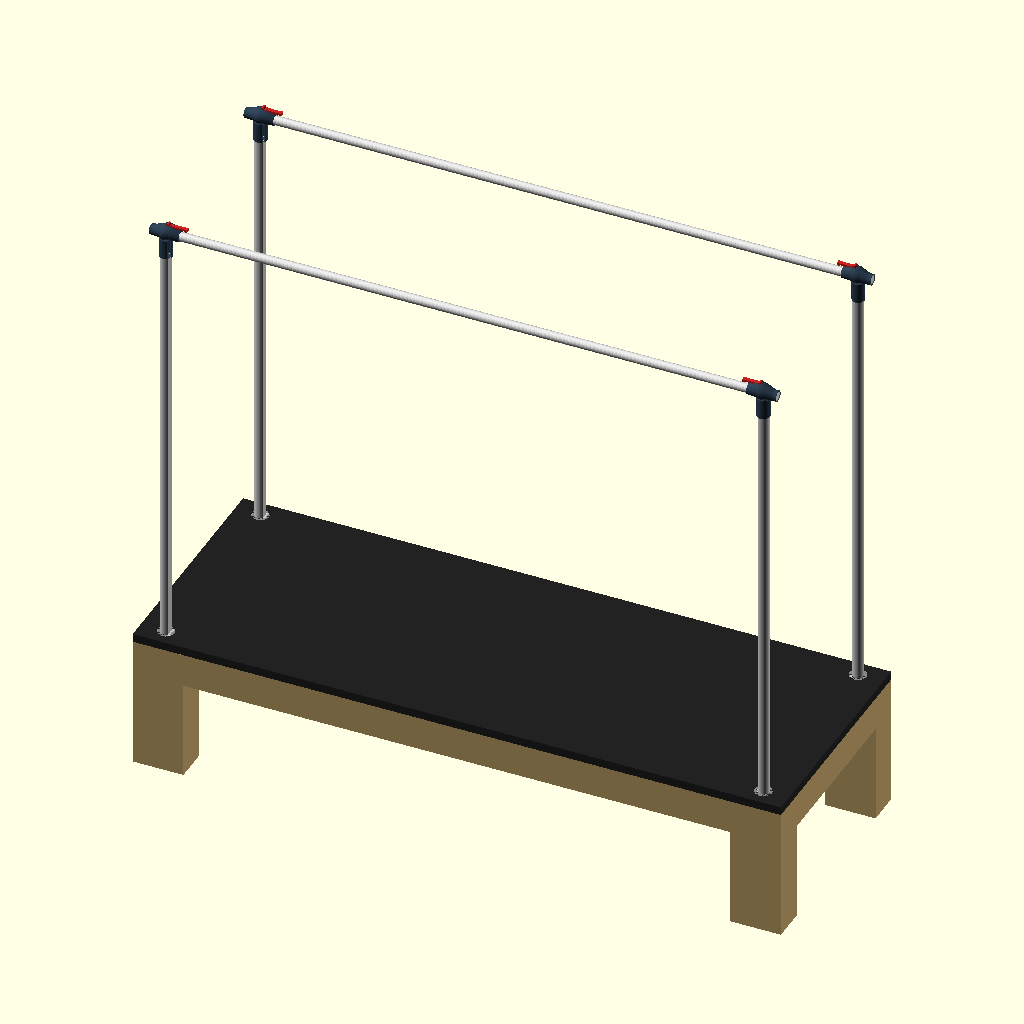
Cell 1: rendered with the file's own defaults.
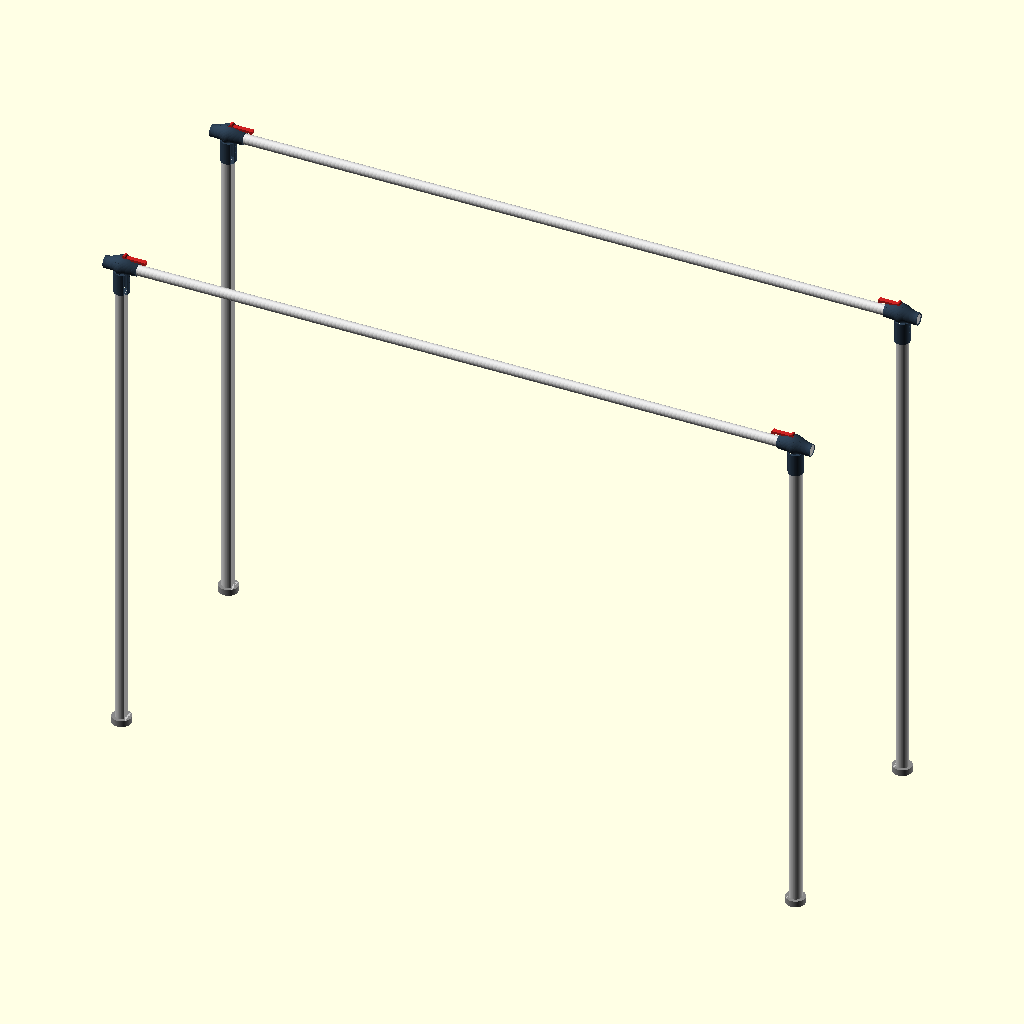
Cell 2: show_bed = false (everything else at default).
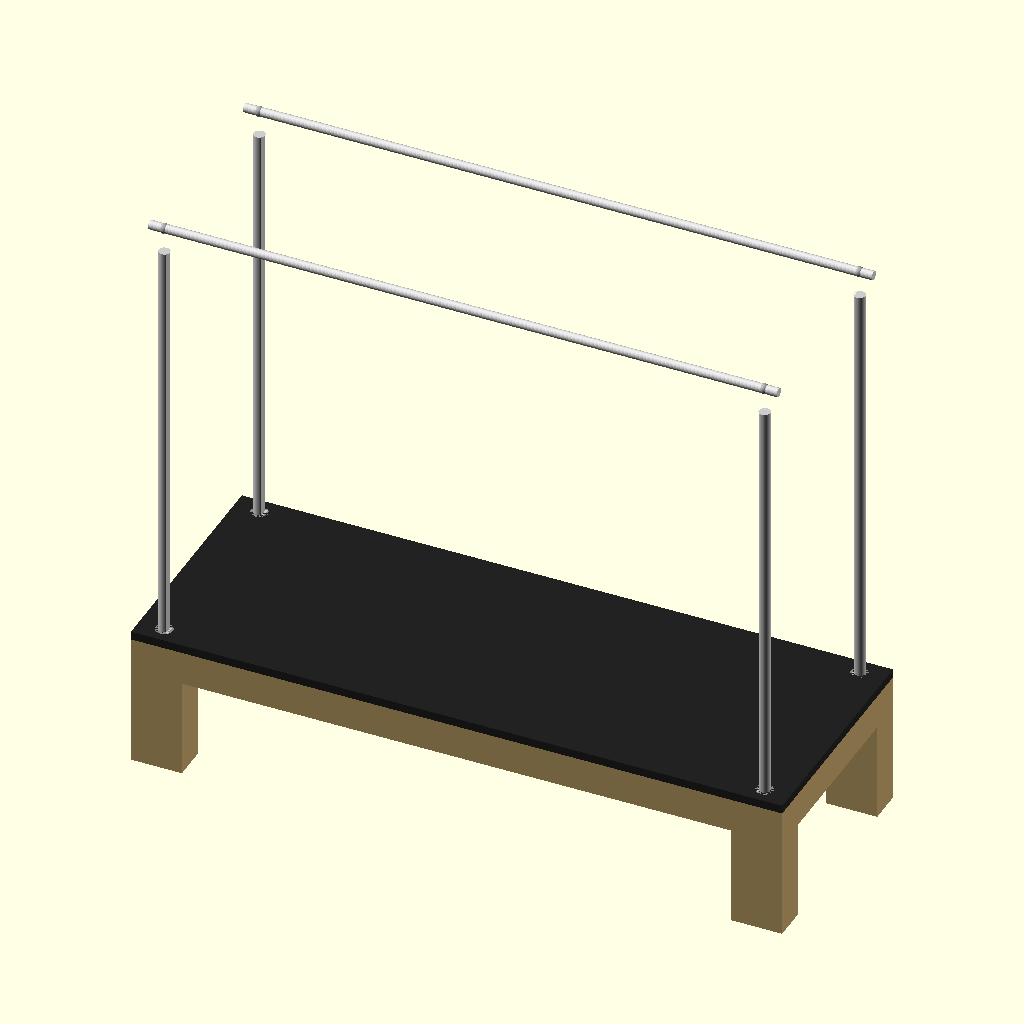
Cell 3: the same model with show_pole_tops = false.
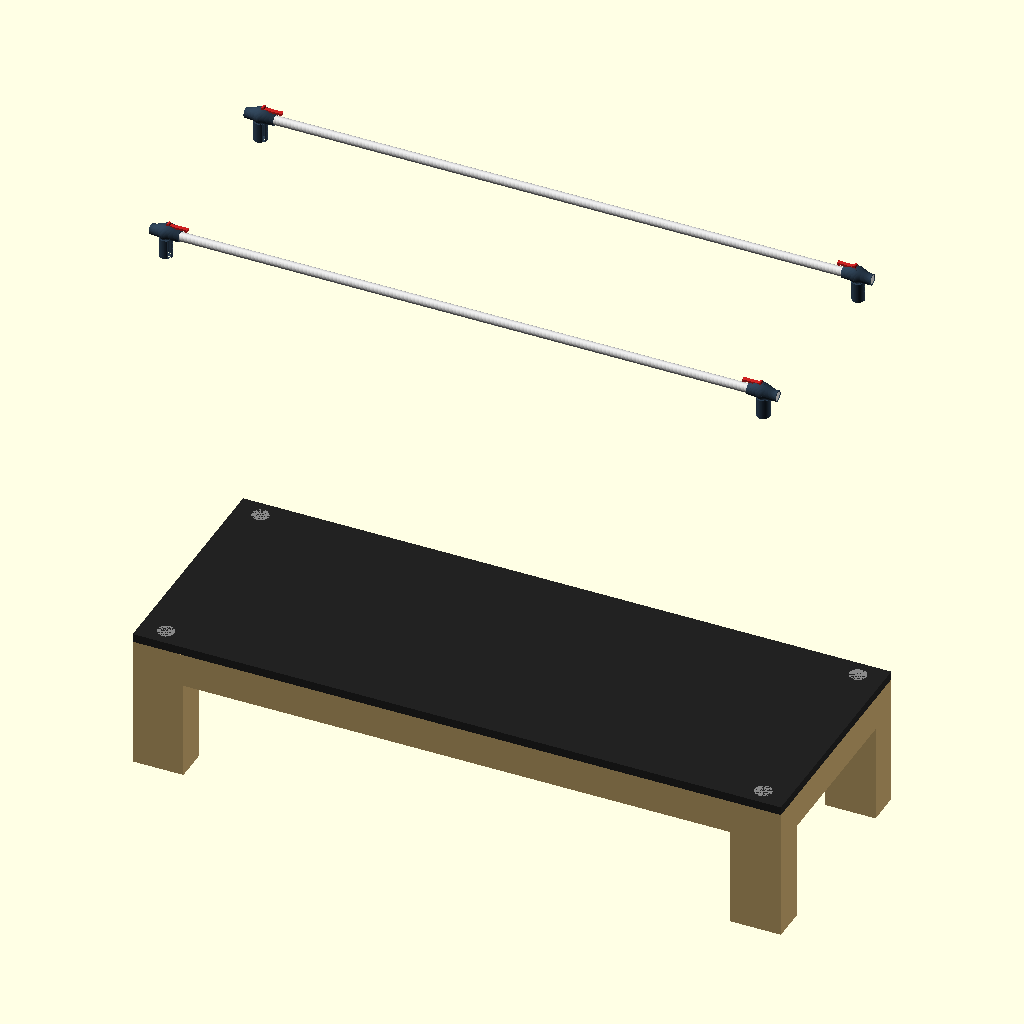
Cell 4 — show_pole_bodies set to false, the other parameters unchanged.
All cells are drawn from the same view direction (rotation 55°, 0°, 25°, orthographic, colour scheme Cornfield), but the view is re-fitted for each cell, so position and scale can differ between cells as well as the parameter.
The OpenSCAD source (pilates-reformer/PR-01-base/PR-01-assembly-v28.scad):
// PR-01-assembly-v28.scad
// Janis Product Design — Pilates Reformer with Full Tower
// Version: v28 — bed_w 670→840 (bed-width-720-crossbar-gap): sets crossbar
// gap (xbar_y_rear - xbar_y_front) = 720mm with leg_t=120 unchanged. Formula:
// bed_w = 720 + leg_t. Single dimensional change, no other line touched —
// diffed against v27 to confirm. Source: PR-01-assembly-v27.scad.
// Previous header, v27 — ghost-leak fix + toggle-block relocation
// (PR-01-fix-ghost-leak-toggle-relocate-v27). Ghost-leak fix itself is an
// in-place edit to pole_top.scad (not individually versioned, per the
// established modules-file exception) — see that file's header. This file
// only carries Task 2: the 6 show_* debug toggles moved from the
// PARAMETERS block down to immediately before the final pr01_assembly()
// render call, per Janis's established working pattern. Same 6 names,
// same default values (true), no other content change anywhere else in
// the file — identical to v26 except this relocation (diffed to confirm).
// Source: PR-01-assembly-v26.scad. Module bodies live in pole_top.scad,
// flat (no subfolder) — see PR-01-flatten-modules-v26.
//
// Ordering note: globals are declared BEFORE the include (not after, as a
// literal top-to-bottom reading of the split prompt might suggest), per
// .claude/rules-codes.md's existing rule "globals first, derived values
// second, modules third, assembly last." This also means pole_top.scad's
// ghost-context stanza (which runs immediately on include) never
// references an undeclared global, even if $is_assembly is later toggled
// false in this same file for isolated-render iteration.
//
// Date: 2026-07-02
// Focus: Frame structure + joints only. No slider, no spring, no strap.
// Rules: rules-pr.md, rules-dimensions.md, .claude/rules-codes.md
//
// CONCEPT LOCK: mudguard/camber collar shape confirmed 2026-07-01 via local
// render (Claude Web sandbox). Concept is locked — no revert to bell/horn.
// DO NOT add wedge, cam, friction sleeve, or any mechanism geometry without
// explicit Janis written approval in chat.
//
// OPTION B (unified neck+collar loft) is CONFIRMED required before casting
// but explicitly DEFERRED this session — see .claude/SKILL_option_b_unified_loft.md.
// Read that file in full before touching pole_top seam/joint geometry.

// Suppress pole_top.scad's ghost-context stand-ins for full-assembly
// render — full assembly shows only real parts.
$is_assembly = true;

// ── Global ────────────────────────────────────────────────────────────
e           = 0.01;   // epsilon — z-fight prevention
$fn         = 32;     // default resolution (use 64 for final render)

// ── Bed dimensions ────────────────────────────────────────────────────
bed_l       = 2300;   // total bed length (longitudinal) — PENDING Janis confirm
bed_w       = 840;    // total bed width — Janis-confirmed 2026-07-02, sets
                       // crossbar gap (xbar_y_rear - xbar_y_front) = 720mm
                       // with leg_t=120 unchanged. Formula: bed_w = 720 + leg_t.
bed_h       = 500;    // floor to top of bed surface — PENDING Janis confirm
leg_w       = 180;    // bed leg width — unchanged from v6
leg_t       = 120;    // bed leg depth — unchanged from v6
frame_rail_t = 60;    // bed rail thickness (wood) — PENDING
frame_rail_h = 120;   // bed rail height — PENDING

// ── Pole body — constant D-profile, NO TAPER (rules-dimensions.md v6, PR-01) ──
pole_d        = 40;   // body diameter (pole_od) — Janis-approved v15
pole_r        = pole_d / 2;
pole_h        = 1600;  // exposed pole height above bed surface — PENDING

// ── Pole TOP — mudguard/camber housing (concept10, concept-locked 2026-07-01) ──
// Housing: asymmetric camber cross-section (large r_top / near-flat r_bot),
// multi-step loft along X-axis. Neck: straight D-profile sleeve over pole_body().
// Lever: Stage 2 placeholder only — no mechanism geometry.
neck_h         = 70;    // retained from v20 — concept10's 50mm fails 15mm bolt-edge rule:
                         // bolts at 35mm and 55mm → min edge gap = 15mm exactly at bottom ✓
neck_wall_t    = 3;     // wall thickness per side
neck_id        = pole_d + 1;           // = 41mm — slip-fit clearance over pole_od (0.5mm/side)
neck_od        = neck_id + 2 * neck_wall_t;  // = 47mm — retained; concept10's 44mm gives 1.5mm wall < 2mm min
neck_bolt_d    = 6.5;   // M6 through-bolt clearance hole diameter
top_bore_d     = 32;    // TBD — 32mm pipe clearance pending physical multi-pipe OD measurement

// ── Housing geometry (concept10 mudguard/camber cross-section) ────────
housing_len         = 104;   // total length along X-axis (pole-to-pipe span)
housing_r_circ      = 19;    // base circular radius (constant fore/aft symmetry)
housing_camber_rise = 16;    // additional camber rise at top peak (r_top_max = 35mm)
housing_peak_t      = 0.60;  // v23: flipped — fat face now points INWARD toward bar center.
                              // 0.40 placed peak outward (-10.4mm from cx); 0.60 places it
                              // inward (+10.4mm from cx) for both dir=+1 and dir=-1 poles.
housing_bump_w      = 0.55;  // bump half-width (smooth_bump C2 kernel)
housing_steps       = 60;    // loft slices — more = smoother
housing_neck_t      = 0.50;  // position of neck bottom-bulge peak along housing length
housing_bulge_rise  = 5;     // bottom bulge rise at neck connection zone
housing_bulge_w     = 0.18;  // bottom bulge half-width

// ── Pole BASE COLLAR — split-clamp sleeve (Stage 2 = precision fit) ────
collar_wrap_h       = 120;
collar_wall_t       = 8;
collar_bolt_d       = 4;
collar_bolt_boss_d  = 10;
collar_id           = pole_d + 1;
collar_od           = collar_id + 2 * collar_wall_t;
collar_z0           = bed_h - collar_wrap_h / 2;
pin_d               = 16;
pin_h               = 18;

// ── Pole WOOD SOCKET ──────────────────────────────────────────────────
socket_od     = 60;
socket_depth  = 20;
socket_bore_d = pin_d + 0.5;

// ── Grip bar (crossbar) ───────────────────────────────────────────────
grip_od     = 32;     // OWNER-LOCKED
grip_l      = bed_l - leg_w;
grip_offset = 0;

// ── Derived ───────────────────────────────────────────────────────────
surface_t   = 30;

pole_cx = [leg_w/2, bed_l - leg_w/2, leg_w/2, bed_l - leg_w/2];
pole_cy = [leg_t/2, leg_t/2, bed_w - leg_t/2, bed_w - leg_t/2];

xbar_y_front = pole_cy[0];
xbar_y_rear  = pole_cy[2];

// v21: xbar_z derived from housing geometry — camber top lands exactly at bed_h+pole_h
// housing_r_circ=19, housing_camber_rise=16 → r_top_peak=35
// xbar_z + r_top_peak = bed_h + pole_h → xbar_z = 2100 - 35 = 2065  ✓
xbar_z = bed_h + pole_h - housing_r_circ - housing_camber_rise;  // = 2065mm

// ── Modules (all definitions live in pole_top.scad, flat — no subfolder) ──
include <pole_top.scad>

// ── Debug toggles — flip to false to hide for visual inspection ────────
show_bed           = true;
show_pole_tops     = true;
show_pole_bodies   = true;
show_base_collars  = true;
show_wood_sockets  = true;
show_crossbars     = true;

// ── RENDER — full assembly ───────────────────────────────────────────
pr01_assembly();
Customizer parameters (derived from the source; name, type, default, range or options):
e: number, default 0.01
bed_l: number, default 2300
bed_w: number, default 840
bed_h: number, default 500
leg_w: number, default 180
leg_t: number, default 120
frame_rail_t: number, default 60
frame_rail_h: number, default 120
pole_d: number, default 40
pole_h: number, default 1600
neck_h: number, default 70
neck_wall_t: number, default 3
neck_bolt_d: number, default 6.5
top_bore_d: number, default 32
housing_len: number, default 104
housing_r_circ: number, default 19
housing_camber_rise: number, default 16
housing_peak_t: number, default 0.6
housing_bump_w: number, default 0.55
housing_steps: number, default 60
housing_neck_t: number, default 0.5
housing_bulge_rise: number, default 5
housing_bulge_w: number, default 0.18
collar_wrap_h: number, default 120
collar_wall_t: number, default 8
collar_bolt_d: number, default 4
collar_bolt_boss_d: number, default 10
pin_d: number, default 16
pin_h: number, default 18
socket_od: number, default 60
socket_depth: number, default 20
grip_od: number, default 32
grip_offset: number, default 0
surface_t: number, default 30
show_bed: bool, default true
show_pole_tops: bool, default true
show_pole_bodies: bool, default true
show_base_collars: bool, default true
show_wood_sockets: bool, default true
show_crossbars: bool, default true
